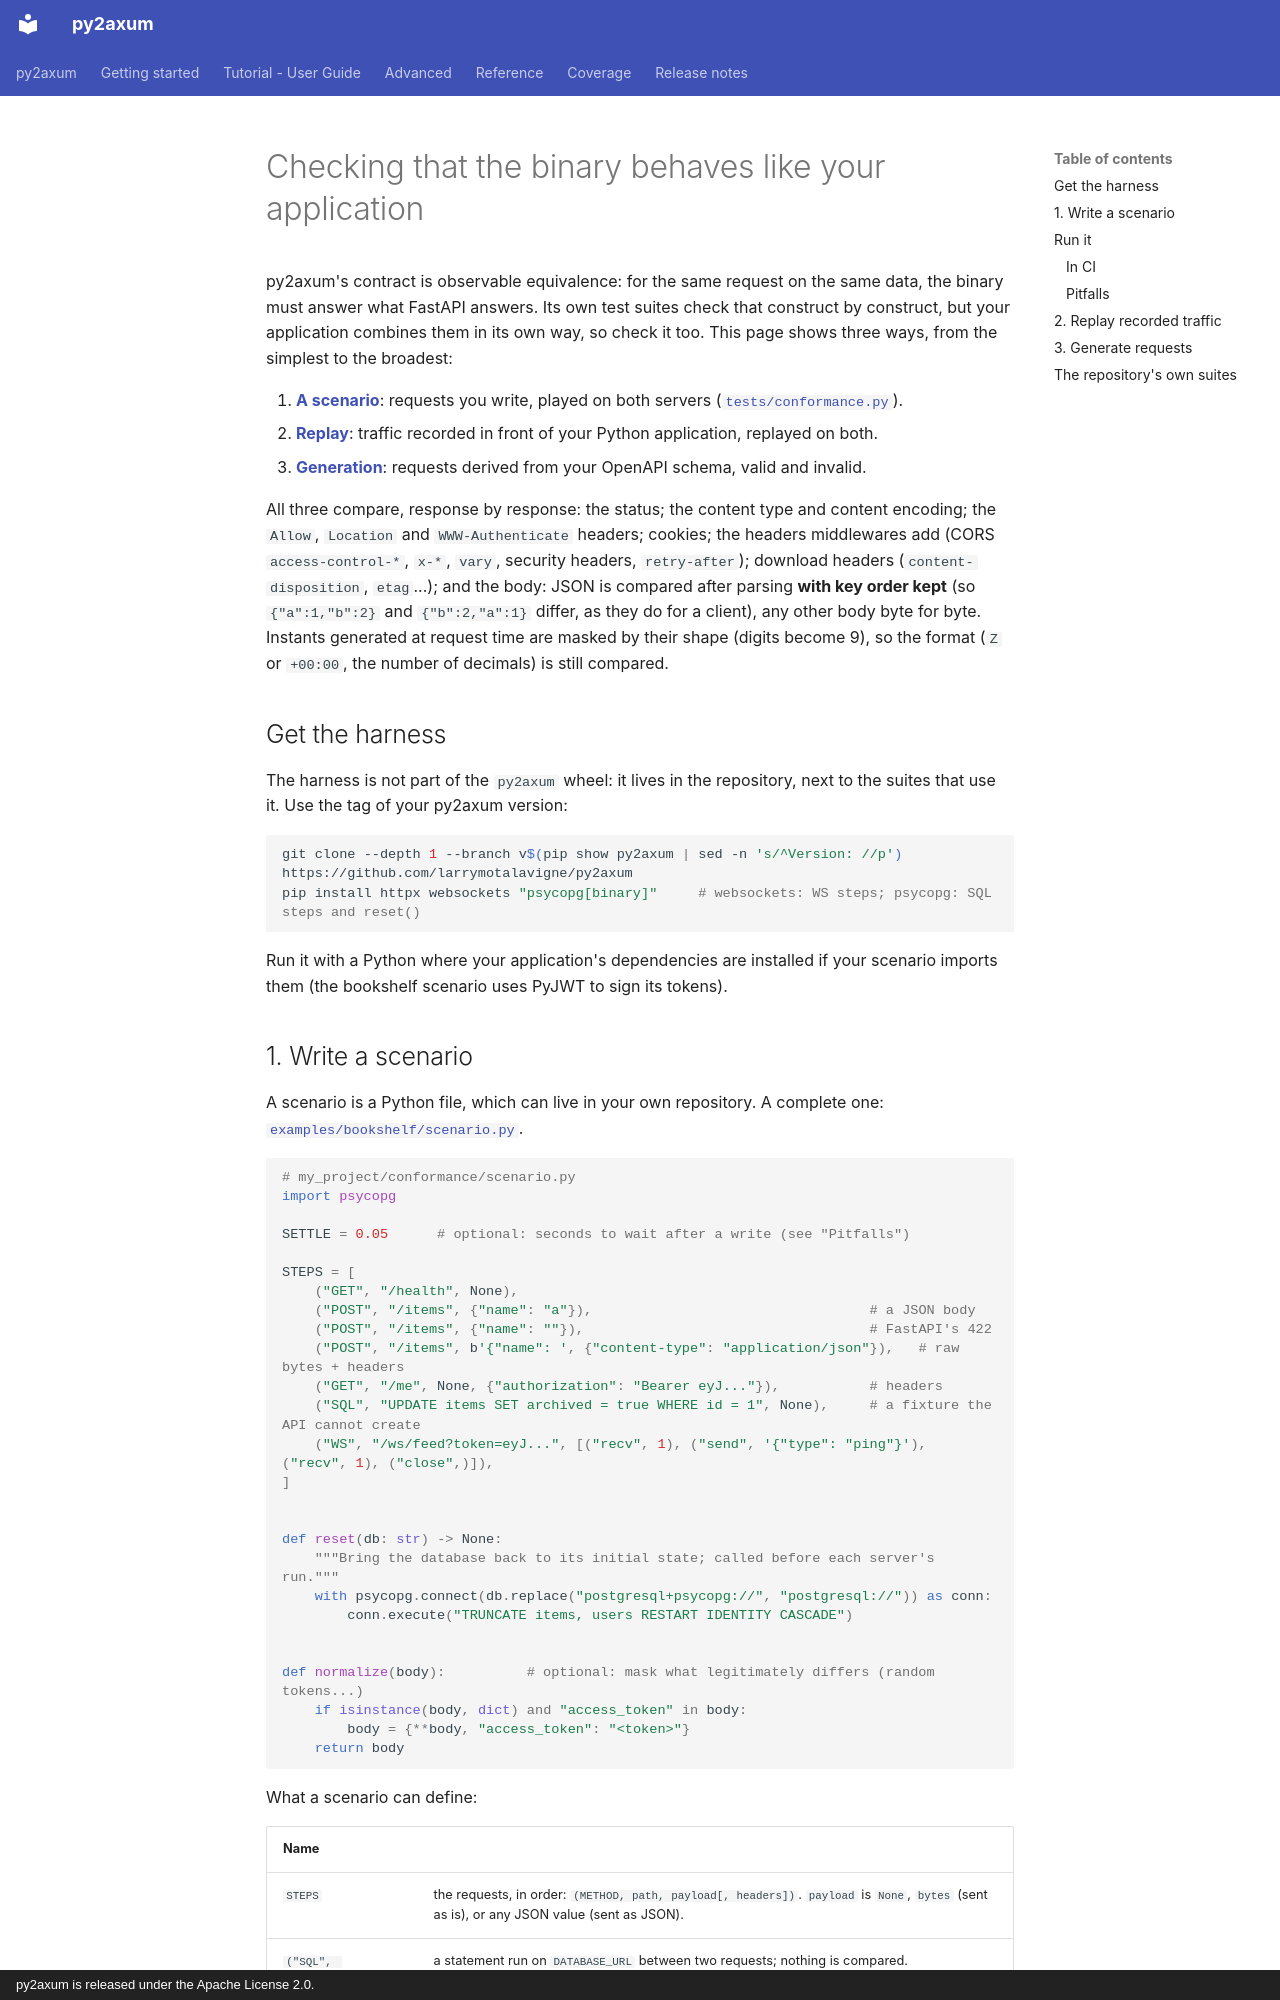

repository: larrymotalavigne/py2axum · page: conformance/index.html · generator: mkdocs · copyright: py2axum is released under the Apache License 2.0.

# Checking that the binary behaves like your application

py2axum's contract is observable equivalence: for the same request on the same data, the binary must answer
what FastAPI answers. Its own test suites check that construct by construct, but your application combines
them in its own way, so check it too. This page shows three ways, from the simplest to the broadest:

1. [**A scenario**](#1-write-a-scenario): requests you write, played on both servers ([`tests/conformance.py`](../tests/conformance.py)).
2. [**Replay**](#2-replay-recorded-traffic): traffic recorded in front of your Python application, replayed on both.
3. [**Generation**](#3-generate-requests): requests derived from your OpenAPI schema, valid and invalid.

All three compare, response by response: the status; the content type and content encoding; the `Allow`,
`Location` and `WWW-Authenticate` headers; cookies; the headers middlewares add (CORS `access-control-*`,
`x-*`, `vary`, security headers, `retry-after`); download headers (`content-disposition`, `etag`...); and the
body: JSON is compared after parsing **with key order kept** (so `{"a":1,"b":2}` and `{"b":2,"a":1}` differ, as
they do for a client), any other body byte for byte. Instants generated at request time are masked by their
shape (digits become 9), so the format (`Z` or `+00:00`, the number of decimals) is still compared.

## Get the harness

The harness is not part of the `py2axum` wheel: it lives in the repository, next to the suites that use it.
Use the tag of your py2axum version:

```bash
git clone --depth 1 --branch v$(pip show py2axum | sed -n 's/^Version: //p') https://github.com/larrymotalavigne/py2axum
pip install httpx websockets "psycopg[binary]"     # websockets: WS steps; psycopg: SQL steps and reset()
```

Run it with a Python where your application's dependencies are installed if your scenario imports them (the
bookshelf scenario uses PyJWT to sign its tokens).
